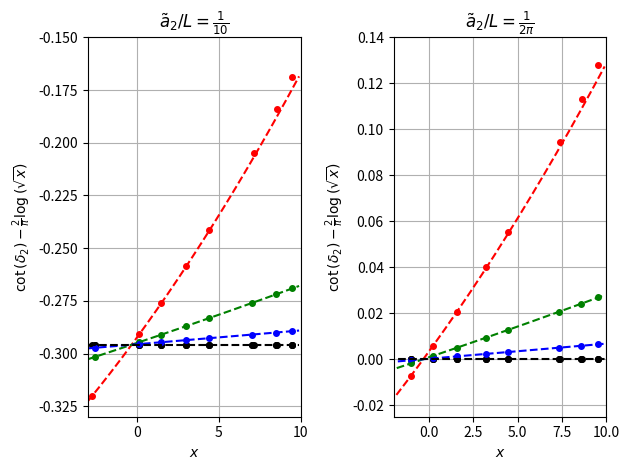

Write the Python code that produced this figure.
import sys
import numpy as np
import os
import matplotlib.pyplot as plt

# here is data for a/L = .1 in x, S(x) pairs

aL_0p1_disp10=np.array([-2.73470341158088, -0.295842318101740, 0.153639540916641, \
-0.295842318101740, 1.47962533343492, -0.29584231810174, \
3.00131431402746, -0.29584231810174, 4.40508283610926, \
-0.2958423181017, 7.12481776080224, -0.29584231810174, \
8.52980526676340, -0.2958423181017, 9.48787239913195, \
-0.2958423181017, 12.1910923480653, -0.2958423181017, \
15.2923606537653, -0.2958423181017, 16.4698647679482, \
-0.2958423181017, 17.7865948784202, -0.295842318102, \
19.4810095464264, -0.2958423181017, 24.0797928013540, \
-0.2958423181017, 25.8261599756687, -0.295842318102, \
28.7172420714557, -0.295842318102])

aL_0p1_disp20=np.array([-2.58008954800629, -0.295842318101740, 0.152890604775840, \
-0.295842318101740, 1.47536819655635, -0.29584231810174, \
2.97767210652014, -0.29584231810174, 4.39672348097504, \
-0.2958423181017, 7.05506388304924, -0.29584231810174, \
8.50681264482012, -0.2958423181017, 9.46832566906794, \
-0.2958423181017, 12.0974380393384, -0.2958423181017, \
15.1370522420590, -0.2958423181017, 16.4255027495286, \
-0.2958423181017, 17.7596231662985, -0.295842318102, \
19.3749499022106, -0.2958423181017, 23.3992212059327, \
-0.2958423181017, 25.6724098322626, -0.295842318102, \
                        28.3709680003576, -0.2958423181017])

aL_0p1_disp40=np.array([-2.54485725106549, -0.295842318101740, 0.152705299669215, \
-0.295842318101740, 1.47434665656660, -0.29584231810174, \
2.97218721210225, -0.29584231810174, 4.39483549055048, \
-0.2958423181017, 7.03962452425900, -0.29584231810174, \
8.50202739805715, -0.2958423181017, 9.46434311054509, \
-0.2958423181017, 12.0784097224933, -0.2958423181017, \
15.1077055503012, -0.2958423181017, 16.4184106439616, \
-0.2958423181017, 17.7551153659750, -0.295842318102, \
19.3580076714785, -0.2958423181017, 23.3299169937119, \
-0.2958423181017, 25.6666533094239, -0.295842318102, \
                        28.3425905778256, -0.2958423181017])

aL_0p1_spher10=np.array([-2.73470341158088, -0.320200201769801, 0.153639540916641, \
-0.290754572959625, 1.47962533343492, -0.27620800371479, \
3.00131431402746, -0.25859334642163, 4.40508283610926, \
-0.2413630047660, 7.12481776080224, -0.20480596715393, \
8.52980526676340, -0.1839549395278, 9.48787239913195, \
-0.1688167438230, 12.1910923480653, -0.1211395748504, \
15.2923606537653, -0.0537893942710, 16.4698647679482, \
-0.0229328645455, 17.7865948784202, 0.016697179834, \
19.4810095464264, 0.0795381734448, 24.0797928013540, \
0.5732853974901, 25.8261599756687, 2.336027902236, \
                         28.7172420714557, 1.496251327058])

aL_0p1_spher20=np.array([-2.58008954800629, -0.301663763457557, 0.152890604775840, \
-0.294579160927475, 1.47536819655635, -0.29109107452057, \
2.97767210652014, -0.28707972327939, 4.39672348097504, \
-0.2832415905968, 7.05506388304924, -0.27591872596845, \
8.50681264482012, -0.2718439460493, 9.46832566906794, \
-0.2691147685933, 12.0974380393384, -0.2615244596214, \
15.1370522420590, -0.2525052433974, 16.4255027495286, \
-0.2485994189862, 17.7596231662985, -0.244501183772, \
19.3749499022106, -0.2394633899389, 23.3992212059327, \
-0.2265330791376, 25.6724098322626, -0.218975044081, \
28.3709680003576, -0.2097474261731])

aL_0p1_spher40=np.array([-2.54485725106549, -0.297284010749952, 0.152705299669215, \
-0.295530217775828, 1.47434665656660, -0.29466729160875, \
2.97218721210225, -0.29368637655602, 4.39483549055048, \
-0.2927517885370, 7.03962452425900, -0.29100672252999, \
8.50202739805715, -0.2900375260651, 9.46434311054509, \
-0.2893980817290, 12.0784097224933, -0.2876543044129, \
15.1077055503012, -0.2856210365921, 16.4184106439616, \
-0.2847370857222, 17.7551153659750, -0.283832962802, \
19.3580076714785, -0.2827452606156, 23.3299169937119, \
-0.2800331860598, 25.6666533094239, -0.278426316823, \
28.3425905778256, -0.2765757559936])


# here is data for a/L = 1/(2pi) in x, S(x) pairs

aL_0p159_disp10 = np.array([-1.03051077388111, 0, 0.234400540786976, \
                            0, 1.56393609916508, 0, 3.23613825863568, \
                            0, 4.46528942387725, 0, 7.36229218910651, \
                            0, 8.60347528421137, 0, 9.54316893745251, \
                            0, 12.3478789922630, 0, 15.4660489194050, \
                            0, 16.5262361217192, 0, 17.8117667843333, \
                            0, 19.5559103666601, 0, 24.2517826779075, \
                            0, 25.8440647842192, 0, 33.7800810584345, \
                            0])

aL_0p159_disp20 = np.array([-1.01312317660914, 0, 0.232793747301060, \
                            0, 1.55963903123836, 0, 3.21389026688313, \
                            0, 4.45666377126124, 0, 7.31190280791624, \
                            0, 8.58235163679642, 0, 9.52488050048255, \
                            0, 12.2794698061858, 0, 15.3563280139602, \
                            0, 16.4835283214625, 0, 17.7898210548452, \
                            0, 19.4744091250509, 0, 23.7208098516597, \
                            0, 25.6992947657877, 0, 28.4752499638712, \
                            0])

aL_0p159_disp40 = np.array([-1.00899038944094, 0, 0.232398179870060, \
                            0, 1.55860429241266, 0, 3.20867103454158, \
                            0, 4.45470363295020, 0, 7.30057483731991, \
                            0, 8.57787430990161, 0, 9.52111188375790, \
                            0, 12.2655072377296, 0, 15.3352037468770, \
                            0, 16.4765014135692, 0, 17.7861553834109, \
                            0, 19.4614436927236, 0, 23.6693142698184, \
                            0, 25.6941238329772, 0, 28.4543399923567, \
                            0])

aL_0p159_spher10 = np.array([-1.03051077388111, -0.007333388375365, 0.234400540786976, \
                             0.005953849207190, 1.56393609916508, 0.02058355059052, \
                             3.23613825863568, 0.04006245211186, 4.46528942387725, \
                             0.0552412249678, 7.36229218910651, 0.0944567447080, \
                             8.60347528421137, 0.1130234413670, 9.54316893745251, \
                             0.1279242871699, 12.3478789922630, 0.1777348204302, \
                             15.4660489194050, 0.2463796200894, 16.5262361217192, \
                             0.2744839289322, 17.8117667843333, 0.313362329236, \
                             19.5559103666601, 0.3785862839134, 24.2517826779075, \
                             0.9491236489550, 25.8440647842192, 2.906203263274, \
                             33.7800810584345, 2.658849489940])

aL_0p159_spher20 = np.array([-1.01312317660914, -0.001779557408732, 0.232793747301060, \
                             0.001472777933145, 1.55963903123836, 0.00497486743144, \
                             3.21389026688313, 0.00939815534993, 4.45666377126124, \
                             0.0127639177774, 7.31190280791624, 0.0206405248687, \
                             8.58235163679642, 0.0242118981141, 9.52488050048255, \
                             0.0268888421474, 12.2794698061858, 0.0348504893361, \
                             15.3563280139602, 0.0439982344346, 16.4835283214625, \
                             0.0474199928003, 17.7898210548452, 0.051434545572, \
                             19.4744091250509, 0.0566918871707, 23.7208098516597, \
                             0.0703669650573, 25.6992947657877, 0.076957814473, \
                             28.4752499638712, 0.0864572706574])

aL_0p159_spher40 = np.array([-1.00899038944094, -0.000444394086356, 0.232398179870060, \
                             0.000364064665887, 1.55860429241266, 0.00123012242687, \
                             3.20867103454158, 0.00231109881237, 4.45470363295020, \
                             0.0031299216181, 7.30057483731991, 0.00500831383485, \
                             8.57787430990161, 0.0058551427403, 9.52111188375790, \
                             0.0064820000993, 12.2655072377296, 0.0083132033044, \
                             15.3352037468770, 0.0103745252609, 16.4765014135692, \
                             0.0111444684494, 17.7861553834109, 0.012030381980, \
                             19.4614436927236, 0.0131673808663, 23.6693142698184, \
                             0.0160419966875, 25.6941238329772, 0.017434941864, \
                             28.4543399923567, 0.0193440874618])

# these are the functions for the corrections

def func10(x):
    return 0.00344692554631769859398767610278709288 + \
        x*0.01065059588826794894762880237234049883 + \
        x*x*0.00018851631952149301981676639887258386

def func20(x):
    return 0.00086245894323278825641918329222810554 + \
        x*0.002619098776312079002169 + \
        x*x*0.000011225311566794286173

def func40(x):
    return 0.00021255228526899379182 + \
        x*0.000651790641624548286120 + \
        x*x*0.000000692647833952229435

#print(aL_0p1_disp10[0::2])
#print(aL_0p1_disp10[1::2])

fig, axs = plt.subplots(1,2,tight_layout=True)
axs[0].plot(aL_0p1_disp10[0::2], aL_0p1_disp10[1::2],'o',color='black',markersize=4)
axs[0].plot(aL_0p1_disp20[0::2], aL_0p1_disp20[1::2],'o',color='black',markersize=4)
axs[0].plot(aL_0p1_disp40[0::2], aL_0p1_disp40[1::2],'o',color='black',markersize=4)

axs[0].plot(aL_0p1_spher10[0::2], aL_0p1_spher10[1::2],'or',markersize=4)
axs[0].plot(aL_0p1_spher20[0::2], aL_0p1_spher20[1::2],'og',markersize=4)
axs[0].plot(aL_0p1_spher40[0::2], aL_0p1_spher40[1::2],'ob',markersize=4)

# not add the analytic lines
x = np.arange(-3, 10, 0.1)
axs[0].plot(x, -0.295842+func10(x),'r--',markersize=4)
axs[0].plot(x, -0.295842+func20(x),'g--',markersize=4)
axs[0].plot(x, -0.295842+func40(x),'b--',markersize=4)

axs[0].plot(x, np.array([-0.295842 for i in range(len(x))]),'--',color='black',markersize=4)

axs[0].set_xlim([-3,10])
axs[0].set_ylim([-.33,-.15])
axs[0].grid(True)

axs[0].set_title(r'$\tilde a_2/L=\frac{1}{10}$')
axs[0].set_xlabel(r'$x$')
axs[0].set_ylabel(r'$\cot\left(\delta_2\right)-\frac{2}{\pi}\log\left(\sqrt{x}\right)$')

# this is the figure set at "unitary point"

axs[1].plot(aL_0p159_disp10[0::2], aL_0p159_disp10[1::2],'o',color='black',markersize=4)
axs[1].plot(aL_0p159_disp20[0::2], aL_0p159_disp20[1::2],'o',color='black',markersize=4)
axs[1].plot(aL_0p159_disp40[0::2], aL_0p159_disp40[1::2],'o',color='black',markersize=4)

axs[1].plot(aL_0p159_spher10[0::2], aL_0p159_spher10[1::2],'or',markersize=4)
axs[1].plot(aL_0p159_spher20[0::2], aL_0p159_spher20[1::2],'og',markersize=4)
axs[1].plot(aL_0p159_spher40[0::2], aL_0p159_spher40[1::2],'ob',markersize=4)

# not add the analytic lines
x = np.arange(-3, 10, 0.1)
axs[1].plot(x, 0+func10(x),'r--',markersize=4)
axs[1].plot(x, 0+func20(x),'g--',markersize=4)
axs[1].plot(x, 0+func40(x),'b--',markersize=4)

axs[1].plot(x, np.array([0 for i in range(len(x))]),'--',color='black',markersize=4)

axs[1].set_xlim([-2,10])
axs[1].set_ylim([-.025,.14])
axs[1].grid(True)

axs[1].set_title(r'$\tilde a_2/L=\frac{1}{2\pi}$')
axs[1].set_xlabel(r'$x$')
axs[1].set_ylabel(r'$\cot\left(\delta_2\right)-\frac{2}{\pi}\log\left(\sqrt{x}\right)$')

plt.show()
